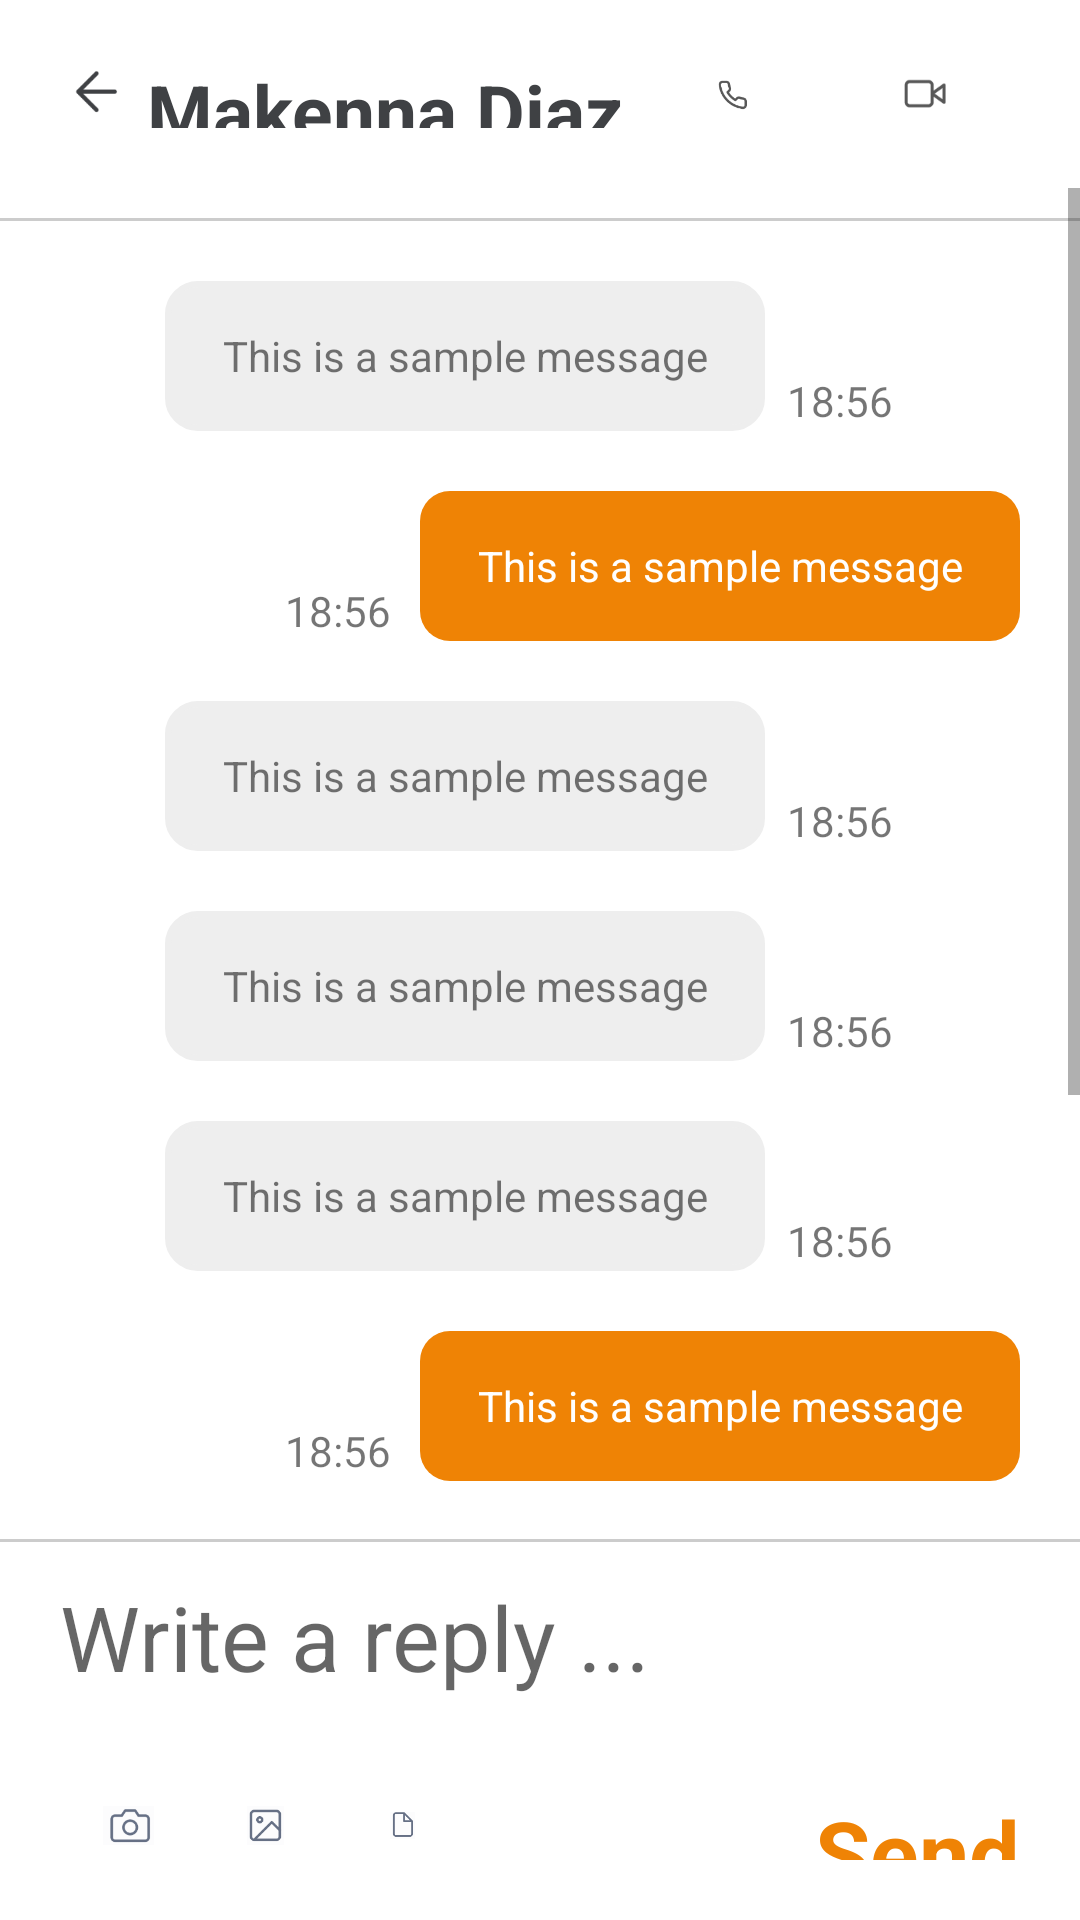

Layout XML and referenced resources for this Android screen:
<!-- AndroidManifest.xml: application theme Theme.F200433 -->
<!-- res/layout/activity_chatting.xml -->
<?xml version="1.0" encoding="utf-8"?>
<LinearLayout xmlns:android="http://schemas.android.com/apk/res/android"
    xmlns:app="http://schemas.android.com/apk/res-auto"
    xmlns:tools="http://schemas.android.com/tools"
    android:layout_width="match_parent"
    android:layout_height="match_parent"
    tools:context=".chatting"
    android:weightSum="10"
    android:orientation="vertical"
    android:background="#FFFFFF">

    <LinearLayout
        android:layout_width="match_parent"
        android:layout_height="0dp"
        android:layout_weight="1"
        android:gravity="center|start"
        android:padding="20dp"
        android:weightSum="5"
        android:orientation="horizontal">

        <LinearLayout
            android:layout_width="0dp"
            android:layout_height="match_parent"
            android:layout_weight="3"
            android:gravity="center|start">
            <ImageView
                android:onClick="BackPage"
                android:layout_width="24dp"
                android:layout_height="24dp"
                android:src="@drawable/arrow" />

            <TextView
                android:id="@+id/textViewTitle"
                android:layout_width="wrap_content"
                android:layout_height="wrap_content"
                android:layout_marginLeft="5dp"
                android:text="Makenna Diaz"
                android:textSize="25dp"
                android:fontFamily="sans-serif"
                android:textStyle="bold"
                android:textColor="#3F4144"/>
        </LinearLayout>
        <LinearLayout
            android:layout_width="0dp"
            android:layout_height="match_parent"
            android:layout_weight="1"
            android:gravity="center|end"
            android:padding="5dp">
            <ImageView
                android:onClick="BackPage"
                android:layout_width="match_parent"
                android:layout_height="match_parent"
                android:src="@drawable/call" />
        </LinearLayout>
        <LinearLayout
            android:layout_width="0dp"
            android:layout_height="match_parent"
            android:layout_weight="1"
            android:gravity="center|end"
            android:padding="5dp">
            <ImageView
                android:onClick="BackPage"
                android:layout_width="match_parent"
                android:layout_height="match_parent"
                android:src="@drawable/video_icon" />
        </LinearLayout>

    </LinearLayout>


    <LinearLayout
        android:layout_width="match_parent"
        android:layout_height="0dp"
        android:layout_weight="7"
        android:padding="0dp">
        <ScrollView
            android:layout_width="match_parent"
            android:layout_height="match_parent">

            <RelativeLayout
                android:layout_width="match_parent"
                android:layout_height="match_parent">
                <View
                    android:id="@+id/line"
                    android:layout_width="match_parent"
                    android:layout_height="1dp"
                    android:layout_marginTop="10dp"
                    android:background="#CCCCCC"/>

                <include
                    android:id="@+id/receivingMsgLayout"
                    layout="@layout/receiving_msg"
                    android:layout_width="match_parent"
                    android:layout_height="wrap_content"
                    android:layout_below="@id/line" />

                <include
                    android:id="@+id/sendingMsgLayout"
                    layout="@layout/sending_msg"
                    android:layout_width="match_parent"
                    android:layout_height="wrap_content"
                    android:layout_below="@+id/receivingMsgLayout" />

                <include
                    android:id="@+id/receivingMsgLayout2"
                    layout="@layout/receiving_msg"
                    android:layout_width="match_parent"
                    android:layout_height="wrap_content"
                    android:layout_below="@id/sendingMsgLayout" />
                <include
                    android:id="@+id/receivingMsgLayout3"
                    layout="@layout/receiving_msg"
                    android:layout_width="match_parent"
                    android:layout_height="wrap_content"
                    android:layout_below="@+id/receivingMsgLayout2" />
                <include
                    android:id="@+id/receivingMsgLayout4"
                    layout="@layout/receiving_msg"
                    android:layout_width="match_parent"
                    android:layout_height="wrap_content"
                    android:layout_below="@+id/receivingMsgLayout3" />
                <include
                    android:id="@+id/sendingMsgLayout2"
                    layout="@layout/sending_msg"
                    android:layout_width="match_parent"
                    android:layout_height="wrap_content"
                    android:layout_below="@+id/receivingMsgLayout4" />
                <include
                    android:id="@+id/sendingMsgLayout3"
                    layout="@layout/sending_msg"
                    android:layout_width="match_parent"
                    android:layout_height="wrap_content"
                    android:layout_below="@+id/sendingMsgLayout2" />
                <include
                    android:id="@+id/receivingMsgLayout5"
                    layout="@layout/receiving_msg"
                    android:layout_width="match_parent"
                    android:layout_height="wrap_content"
                    android:layout_below="@+id/sendingMsgLayout3" />
                <include
                    android:id="@+id/typingMsgLayout"
                    layout="@layout/typing_msg"
                    android:layout_width="match_parent"
                    android:layout_height="wrap_content"
                    android:layout_below="@+id/receivingMsgLayout5" />

            </RelativeLayout>

        </ScrollView>

    </LinearLayout>


    <View
        android:layout_width="match_parent"
        android:layout_height="1dp"
        android:layout_marginTop="10dp"
        android:background="#CCCCCC"/>
    <LinearLayout
        android:layout_width="match_parent"
        android:layout_height="0dp"
        android:layout_weight="1"
        android:gravity="start"
        android:paddingLeft="20dp"
        android:paddingRight="20dp">

        <EditText
            android:layout_width="match_parent"
            android:layout_height="match_parent"
            android:gravity="center|start"
            android:hint="Write a reply ..."
            android:textSize="30dp"
            android:background="@drawable/reply_box"
            android:padding="0dp"/>

    </LinearLayout>

    <LinearLayout
        android:layout_width="match_parent"
        android:layout_height="0dp"
        android:layout_weight="1"
        android:weightSum="7"
        android:orientation="horizontal"
        android:padding="20dp">

        <LinearLayout
            android:layout_width="0dp"
            android:layout_height="match_parent"
            android:layout_weight="1"
            android:padding="5dp">
            <ImageView
                android:layout_width="match_parent"
                android:layout_height="match_parent"
                android:src="@drawable/camera_chat" />

        </LinearLayout>

        <LinearLayout
            android:layout_width="0dp"
            android:layout_height="match_parent"
            android:layout_weight="1">
            <ImageView
                android:onClick="BackPage"
                android:layout_width="match_parent"
                android:layout_height="match_parent"
                android:src="@drawable/gallery_chat"
                android:padding="5dp" />

        </LinearLayout>

        <LinearLayout
            android:layout_width="0dp"
            android:layout_height="match_parent"
            android:layout_weight="1">
            <ImageView
                android:onClick="BackPage"
                android:layout_width="match_parent"
                android:layout_height="match_parent"
                android:src="@drawable/notes"
                android:paddingTop="7dp"
                android:paddingBottom="7dp"
                android:paddingLeft="5dp"
                android:paddingRight="5dp" />

        </LinearLayout>

        <LinearLayout
            android:layout_width="0dp"
            android:layout_height="match_parent"
            android:layout_weight="4"
            >
            <TextView
                android:layout_width="match_parent"
                android:layout_height="match_parent"
                android:gravity="center|end"
                android:text="Send"
                android:textSize="30dp"
                android:padding="0dp"
                android:textStyle="bold"
                android:textColor="#EF8305"/>

        </LinearLayout>

    </LinearLayout>

</LinearLayout>
<!-- res/layout/receiving_msg.xml (included above) -->
<?xml version="1.0" encoding="utf-8"?>
<LinearLayout xmlns:android="http://schemas.android.com/apk/res/android"
    android:layout_width="match_parent"
    android:layout_height="match_parent"
    android:paddingLeft="20dp"
    android:paddingRight="20dp"
    android:paddingTop="0dp">

    <TextView
        android:id="@+id/pic"
        android:layout_width="30dp"
        android:layout_height="30dp"
        android:background="@drawable/circular_num"
        android:layout_marginTop="25dp"
        />

    <TextView
        android:id="@+id/textbox"
        android:layout_width="200dp"
        android:layout_height="50dp"
        android:layout_toRightOf="@+id/pic"
        android:background="@drawable/rounded_box"
        android:layout_marginLeft="5dp"
        android:layout_marginTop="20dp"
        android:text="This is a sample message"
        android:gravity="center"
        />
    <TextView
        android:id="@+id/date"
        android:layout_width="40dp"
        android:layout_height="30dp"
        android:layout_marginLeft="5dp"
        android:layout_marginTop="35dp"
        android:layout_toRightOf="@+id/textbox"
        android:text="18:56"
        android:gravity="center|bottom"
        />

</LinearLayout>
<!-- res/layout/sending_msg.xml (included above) -->
<?xml version="1.0" encoding="utf-8"?>
<LinearLayout xmlns:android="http://schemas.android.com/apk/res/android"
    android:layout_width="match_parent"
    android:layout_height="match_parent"
    android:paddingLeft="20dp"
    android:paddingRight="20dp"
    android:paddingTop="0dp"
    android:gravity="end">
    <TextView
        android:id="@+id/date2"
        android:layout_width="40dp"
        android:layout_height="30dp"
        android:layout_below="@+id/textbox"
        android:layout_marginRight="0dp"
        android:layout_marginTop="35dp"
        android:layout_toLeftOf="@+id/textbox2"
        android:text="18:56"
        />
    <TextView
        android:id="@+id/textbox2"
        android:layout_width="200dp"
        android:layout_height="50dp"
        android:background="@drawable/rounded_button"
        android:layout_marginLeft="5dp"
        android:layout_marginTop="20dp"
        android:text="This is a sample message"
        android:gravity="center"
        android:layout_alignParentRight="true"
        android:layout_marginRight="0dp"
        android:textColor="#FFFFFF"
        />


</LinearLayout>
<!-- res/layout/typing_msg.xml (included above) -->
<?xml version="1.0" encoding="utf-8"?>
<LinearLayout xmlns:android="http://schemas.android.com/apk/res/android"
    android:layout_width="match_parent"
    android:layout_height="match_parent"
    android:paddingLeft="20dp"
    android:paddingRight="20dp"
    android:paddingTop="0dp">

    <TextView
        android:id="@+id/pic"
        android:layout_width="30dp"
        android:layout_height="30dp"
        android:background="@drawable/circular_num"
        android:layout_marginTop="20dp"
        />

    <TextView
        android:id="@+id/textbox"
        android:layout_width="40dp"
        android:layout_height="50dp"
        android:layout_toRightOf="@+id/pic"
        android:background="@drawable/rounded_box"
        android:layout_marginLeft="5dp"
        android:layout_marginTop="20dp"
        android:text="..."
        android:textSize="20dp"
        android:gravity="center"
        />
    <TextView
        android:id="@+id/date"
        android:layout_width="40dp"
        android:layout_height="30dp"
        android:layout_marginLeft="5dp"
        android:layout_marginTop="30dp"
        android:layout_toRightOf="@+id/textbox"
        android:text="18:56"
        android:gravity="center|bottom"
        />

</LinearLayout>
<!-- resources referenced by this layout -->
<resources>
  <!-- drawable arrow: png bitmap (drawable, 1087 bytes) -->
  <!-- drawable call: png bitmap (drawable, 1747 bytes) -->
  <!-- drawable camera_chat: png bitmap (drawable, 1783 bytes) -->
  <!-- drawable gallery_chat: png bitmap (drawable, 1455 bytes) -->
  <!-- drawable notes: png bitmap (drawable, 967 bytes) -->
  <!-- drawable rounded_box (drawable) -->
  <?xml version="1.0" encoding="utf-8"?>
  <shape xmlns:android="http://schemas.android.com/apk/res/android">
      <solid android:color="#EEEEEE" />
      <corners android:radius="10dp" />
      <stroke
          android:width="2dp"
          android:color="#EEEEEE" />
  </shape>
  <!-- drawable rounded_button (drawable) -->
  <?xml version="1.0" encoding="utf-8"?>
  <shape xmlns:android="http://schemas.android.com/apk/res/android">
      <solid android:color="#EF8305" />
      <corners android:radius="10dp" />
      <stroke
          android:color="#EF8305" />
  </shape>
  <!-- drawable video_icon: png bitmap (drawable, 1023 bytes) -->
  <style name="Theme.F200433" parent="Theme.AppCompat.Light.NoActionBar">
          
          <item name="colorPrimary">@color/purple_500</item>
          <item name="colorPrimaryVariant">@color/purple_700</item>
          <item name="colorOnPrimary">@color/white</item>
          
          <item name="colorSecondary">@color/teal_200</item>
          <item name="colorSecondaryVariant">@color/teal_700</item>
          <item name="colorOnSecondary">@color/black</item>
          
          <item name="android:statusBarColor">?attr/colorPrimaryVariant</item>
          
      </style>
  <color name="purple_500">#000000</color>
  <color name="purple_700">#FFFFFF</color>
  <color name="white">#FFFFFFFF</color>
  <color name="teal_200">#FF03DAC5</color>
  <color name="teal_700">#FF018786</color>
  <color name="black">#FF000000</color>
</resources>
